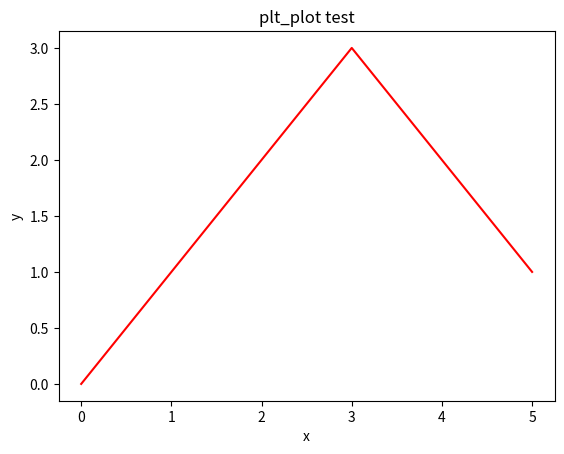

This chart was generated by the following Python code:
import matplotlib.pyplot as plt
import numpy as np

arr1 = [0, 1, 2, 3, 2, 1]
plt.plot(arr1, color='r')
plt.title('plt_plot test')
plt.xlabel('x')
plt.ylabel('y')
plt.show()